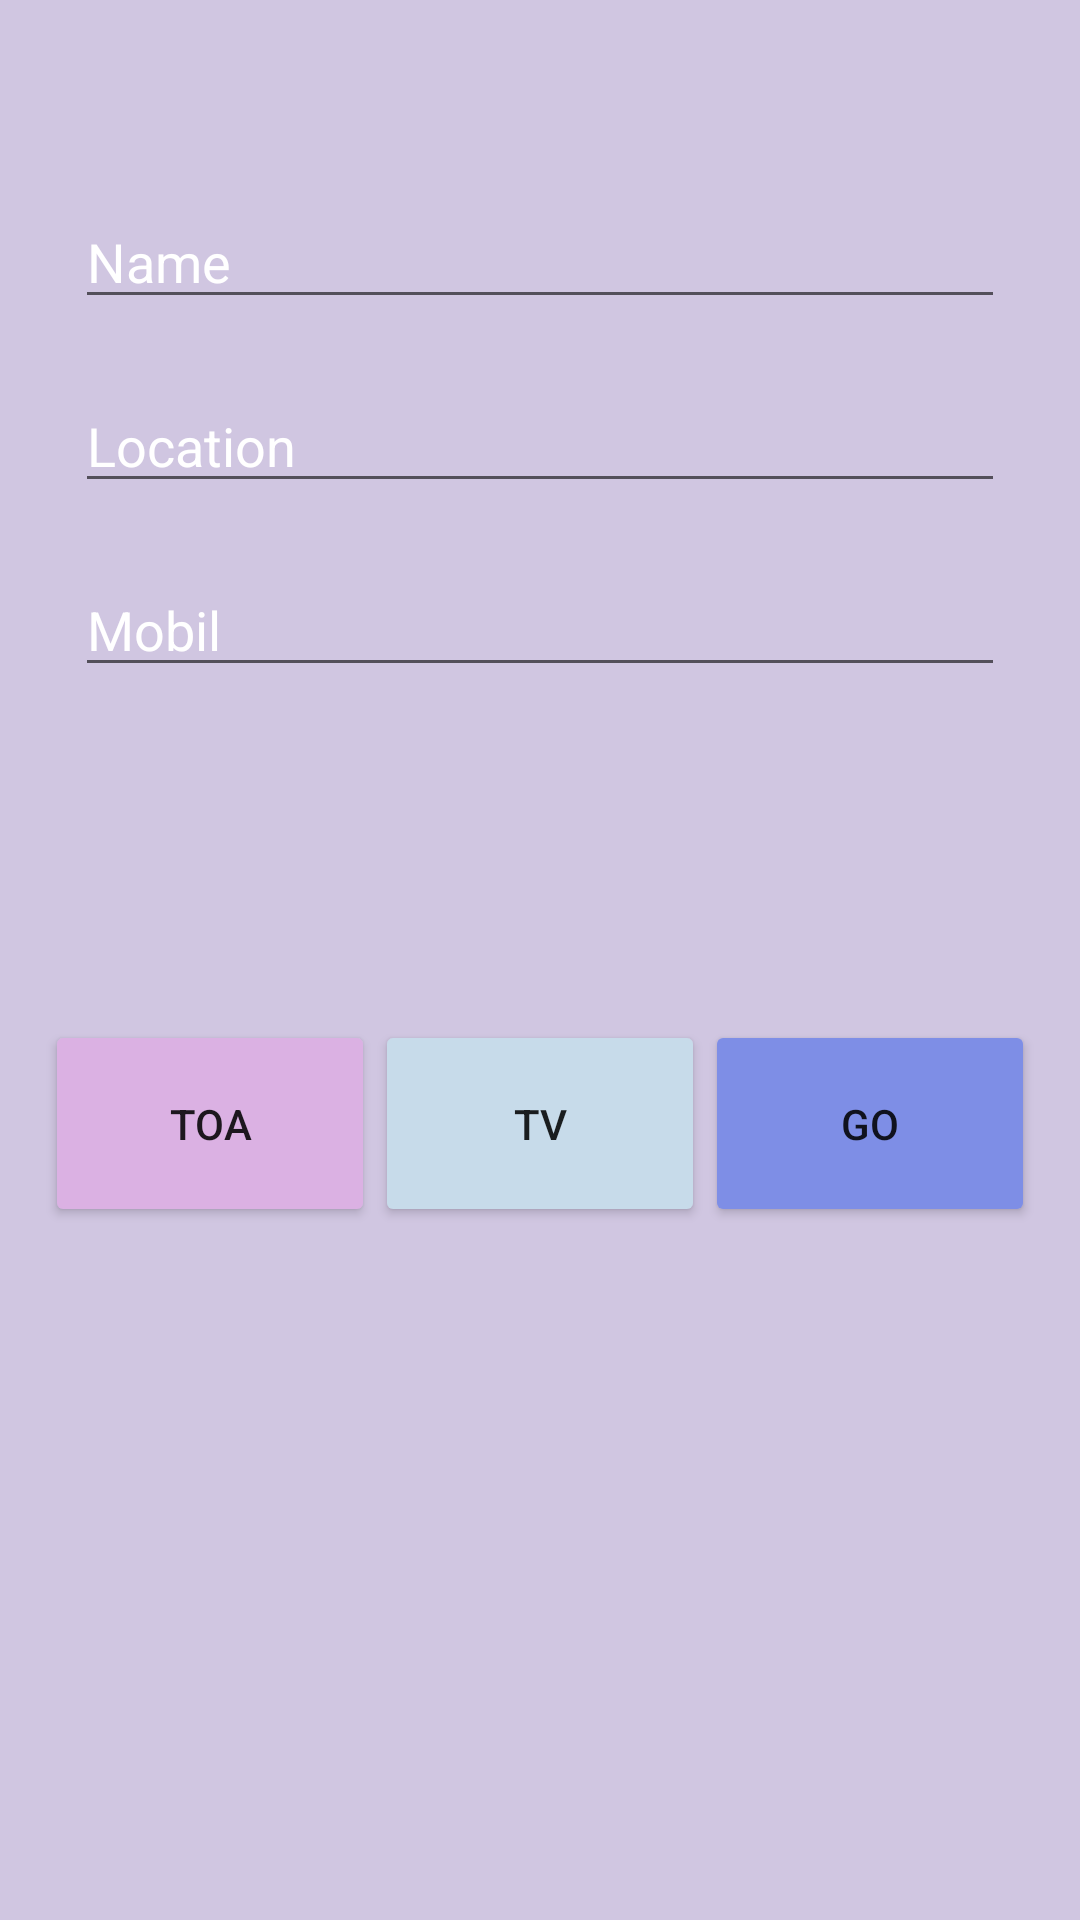

Layout XML and referenced resources for this Android screen:
<!-- AndroidManifest.xml: application theme Theme.Wjdan -->
<!-- res/layout/activity_main.xml -->
<?xml version="1.0" encoding="utf-8"?>
<LinearLayout xmlns:android="http://schemas.android.com/apk/res/android"
    xmlns:app="http://schemas.android.com/apk/res-auto"
    xmlns:tools="http://schemas.android.com/tools"
    android:layout_width="match_parent"
    android:layout_height="match_parent"
    android:background="#D0C6E1"
    android:orientation="vertical"
    android:textColor="@color/white"
    android:textColorHint="@color/white"
    tools:context=".MainActivity">

    <LinearLayout
        android:layout_width="match_parent"
        android:layout_height="255dp"
        android:layout_marginTop="40dp"
        android:orientation="vertical"
        android:padding="15dp">

        <EditText
            android:id="@+id/Name"
            android:layout_width="match_parent"
            android:layout_height="wrap_content"
            android:layout_margin="10dp"
            android:ems="10"
            android:hint="Name"
            android:inputType="textPersonName"
            android:textColor="@color/white"
            android:textColorHint="@color/white" />

        <EditText
            android:id="@+id/Location"
            android:layout_width="match_parent"
            android:layout_height="wrap_content"
            android:layout_margin="10dp"
            android:ems="10"
            android:hint="Location"
            android:inputType="textPersonName"
            android:textColor="@color/white"
            android:textColorHint="@color/white" />

        <EditText
            android:id="@+id/Mobil"
            android:layout_width="match_parent"
            android:layout_height="wrap_content"
            android:layout_margin="10dp"
            android:ems="10"
            android:hint="Mobil"
            android:inputType="textPersonName"
            android:textColor="@color/white"
            android:textColorHint="@color/white" />
    </LinearLayout>

    <LinearLayout
        android:layout_width="match_parent"
        android:layout_height="115dp"
        android:layout_marginTop="30dp"
        android:orientation="horizontal"
        android:padding="15dp">

        <Button
            android:id="@+id/toa"
            android:layout_width="match_parent"
            android:layout_height="69dp"
            android:layout_weight="1"
            android:backgroundTint="#DBB1E3"
            android:text="Toa" />

        <Button
            android:id="@+id/tv"
            android:layout_width="match_parent"
            android:layout_height="69dp"
            android:layout_weight="1"
            android:backgroundTint="#C7DBEA"
            android:text="TV" />

        <Button
            android:id="@+id/go"
            android:layout_width="match_parent"
            android:layout_height="69dp"
            android:layout_weight="1"
            android:backgroundTint="#7E8EE6"
            android:text="Go" />
    </LinearLayout>

    <TextView
        android:id="@+id/textView"
        android:layout_width="match_parent"
        android:layout_height="148dp"
        android:layout_margin="20dp"
        android:textAlignment="center"
        android:textColor="@color/white" />

</LinearLayout>
<!-- resources referenced by this layout -->
<resources>
  <style name="Theme.Wjdan" parent="Theme.MaterialComponents.DayNight.DarkActionBar">
          
          <item name="colorPrimary">@color/purple_500</item>
          <item name="colorPrimaryVariant">@color/purple_700</item>
          <item name="colorOnPrimary">@color/white</item>
          
          <item name="colorSecondary">@color/teal_200</item>
          <item name="colorSecondaryVariant">@color/teal_700</item>
          <item name="colorOnSecondary">@color/black</item>
          
          <item name="android:statusBarColor" tools:targetApi="l">?attr/colorPrimaryVariant</item>
          
      </style>
  <!-- not gathered from this repository: default colours our renderer supplied (Android Studio template values) -->
  <color name="purple_500">#FF6200EE</color>
  <color name="purple_700">#FF3700B3</color>
  <color name="teal_200">#FF03DAC5</color>
  <color name="teal_700">#FF018786</color>
  <color name="black">#FF000000</color>
  <color name="white">#FFFFFFFF</color>
</resources>
